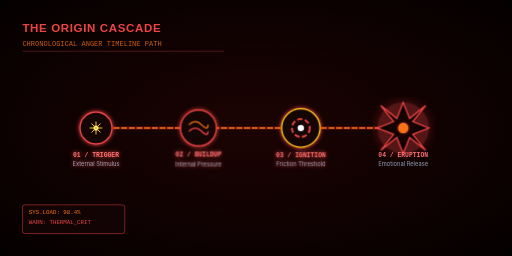
t = 0.00 s
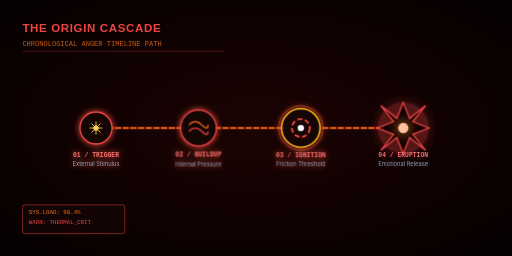
t = 2.50 s
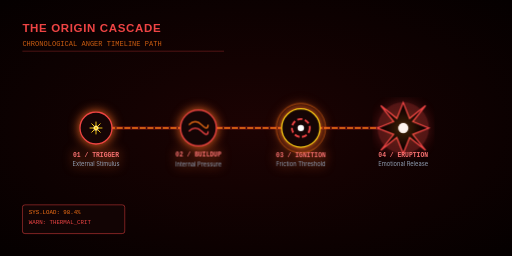
t = 5.00 s
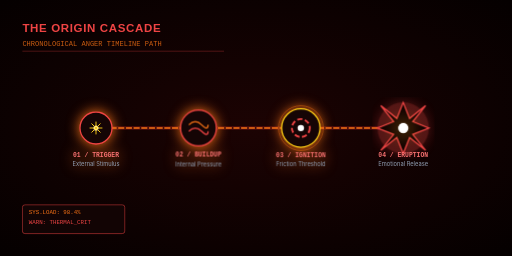
t = 7.50 s

The animated SVG that drew these frames (rendered in a browser with its animation timeline set to each time). Animation: 4 CSS @keyframes rules; frames cover the first 7.50 s, repeats indefinitely.

<svg xmlns="http://www.w3.org/2000/svg" viewBox="0 0 800 400" width="100%" height="100%">
  <defs>
    <radialGradient id="bg" cx="50%" cy="50%" r="70%">
      <stop offset="0%" stop-color="#1c0303"/>
      <stop offset="100%" stop-color="#050000"/>
    </radialGradient>

    <!-- Glowing filters -->
    <filter id="glow">
      <feGaussianBlur stdDeviation="5" result="blur"/>
      <feComposite in="SourceGraphic" in2="blur" operator="over"/>
    </filter>

    <filter id="strong-glow">
      <feGaussianBlur stdDeviation="10" result="blur"/>
      <feComposite in="SourceGraphic" in2="blur" operator="over"/>
    </filter>
  </defs>

  <style>
    .node-pulse { animation: nodeGlow 3s infinite ease-in-out; }
    .spark-line { stroke-dasharray: 8 4; animation: dash 20s infinite linear; }
    .radial-pulse { animation: radPulse 2s infinite ease-in-out; }
    .flash { animation: flashGlow 1.5s infinite alternate; }

    @keyframes nodeGlow {
      0%, 100% { filter: drop-shadow(0 0 3px #ef4444); }
      50% { filter: drop-shadow(0 0 10px #f97316); }
    }
    @keyframes dash {
      0% { stroke-dashoffset: 500; }
      100% { stroke-dashoffset: 0; }
    }
    @keyframes radPulse {
      0%, 100% { transform: scale(0.9); opacity: 0.4; }
      50% { transform: scale(1.1); opacity: 0.8; }
    }
    @keyframes flashGlow {
      0% { fill: #f97316; filter: drop-shadow(0 0 2px #ef4444); }
      100% { fill: #ffffff; filter: drop-shadow(0 0 15px #facc15); }
    }
  </style>

  <!-- Background -->
  <rect width="100%" height="100%" fill="url(#bg)" />

  <!-- Connecting Timeline Tube/Pipe -->
  <path d="M 150,200 L 650,200" stroke="#450a0a" stroke-width="6" stroke-linecap="round" />
  <path d="M 150,200 L 650,200" stroke="#f97316" stroke-width="2" stroke-linecap="round" class="spark-line" />

  <!-- Stage 1: Trigger -->
  <g transform="translate(150, 200)" class="node-pulse">
    <circle cx="0" cy="0" r="25" fill="#150505" stroke="#ef4444" stroke-width="2" />
    <!-- Small spark sparkler -->
    <circle cx="0" cy="0" r="4" fill="#ffffff" />
    <path d="M -10,0 L 10,0 M 0,-10 L 0,10 M -7,-7 L 7,7 M -7,7 L 7,-7" stroke="#facc15" stroke-width="1.5" />
    
    <text x="0" y="45" font-family="'JetBrains Mono', monospace" font-size="10" fill="#f87171" text-anchor="middle" font-weight="bold">01 / TRIGGER</text>
    <text x="0" y="60" font-family="'Inter', sans-serif" font-size="9" fill="#94a3b8" text-anchor="middle">External Stimulus</text>
  </g>

  <!-- Stage 2: Accumulation -->
  <g transform="translate(310, 200)" class="node-pulse">
    <circle cx="0" cy="0" r="28" fill="#150505" stroke="#ef4444" stroke-width="2" />
    <!-- Wavy heat waves inside -->
    <path d="M -15,-5 Q -5,-15 5,-5 T 15,-5" fill="none" stroke="#f97316" stroke-width="2" />
    <path d="M -15,5 Q -5,-5 5,5 T 15,5" fill="none" stroke="#ef4444" stroke-width="2" />
    
    <text x="0" y="45" font-family="'JetBrains Mono', monospace" font-size="10" fill="#f87171" text-anchor="middle" font-weight="bold">02 / BUILDUP</text>
    <text x="0" y="60" font-family="'Inter', sans-serif" font-size="9" fill="#94a3b8" text-anchor="middle">Internal Pressure</text>
  </g>

  <!-- Stage 3: Ignition -->
  <g transform="translate(470, 200)" class="node-pulse">
    <!-- Concentric glowing rings -->
    <circle cx="0" cy="0" r="35" fill="none" stroke="#f97316" stroke-width="1" class="radial-pulse" transform-origin="0 0" />
    <circle cx="0" cy="0" r="30" fill="#150505" stroke="#facc15" stroke-width="2" />
    <!-- Swirling core -->
    <circle cx="0" cy="0" r="14" fill="none" stroke="#ef4444" stroke-width="3" stroke-dasharray="8 4" />
    <circle cx="0" cy="0" r="5" fill="#ffffff" />
    
    <text x="0" y="45" font-family="'JetBrains Mono', monospace" font-size="10" fill="#f87171" text-anchor="middle" font-weight="bold">03 / IGNITION</text>
    <text x="0" y="60" font-family="'Inter', sans-serif" font-size="9" fill="#94a3b8" text-anchor="middle">Friction Threshold</text>
  </g>

  <!-- Stage 4: Detonation -->
  <g transform="translate(630, 200)">
    <!-- Starburst Explosion Background Glow -->
    <circle cx="0" cy="0" r="40" fill="#ef4444" opacity="0.3" filter="url(#strong-glow)" />
    
    <!-- Jagged Starburst -->
    <path d="M 0,-40 L 10,-15 L 35,-35 L 15,-10 L 40,0 L 15,10 L 35,35 L 10,15 L 0,40 L -10,15 L -35,35 L -15,10 L -40,0 L -15,-10 L -35,-35 L -10,-15 Z" fill="url(#bg)" stroke="#ef4444" stroke-width="2" />
    <circle cx="0" cy="0" r="8" fill="#ffffff" class="flash" />

    <text x="0" y="45" font-family="'JetBrains Mono', monospace" font-size="10" fill="#f87171" text-anchor="middle" font-weight="bold">04 / ERUPTION</text>
    <text x="0" y="60" font-family="'Inter', sans-serif" font-size="9" fill="#94a3b8" text-anchor="middle">Emotional Release</text>
  </g>

  <!-- Title & Subtitle HUD style -->
  <text x="35" y="50" font-family="'Outfit', sans-serif" font-size="18" font-weight="bold" fill="#ef4444" letter-spacing="1">THE ORIGIN CASCADE</text>
  <text x="35" y="72" font-family="'JetBrains Mono', monospace" font-size="11" fill="#f97316" opacity="0.8">CHRONOLOGICAL ANGER TIMELINE PATH</text>
  <line x1="35" y1="80" x2="350" y2="80" stroke="#ef4444" stroke-width="1.5" opacity="0.3" />

  <!-- Timeline Status HUD metrics -->
  <rect x="35" y="320" width="160" height="45" rx="4" fill="#150505" stroke="#ef4444" stroke-width="1" opacity="0.8" />
  <text x="45" y="335" font-family="'JetBrains Mono', monospace" font-size="9" fill="#f97316">SYS.LOAD: 98.4%</text>
  <text x="45" y="350" font-family="'JetBrains Mono', monospace" font-size="9" fill="#ef4444">WARN: THERMAL_CRIT</text>
</svg>
